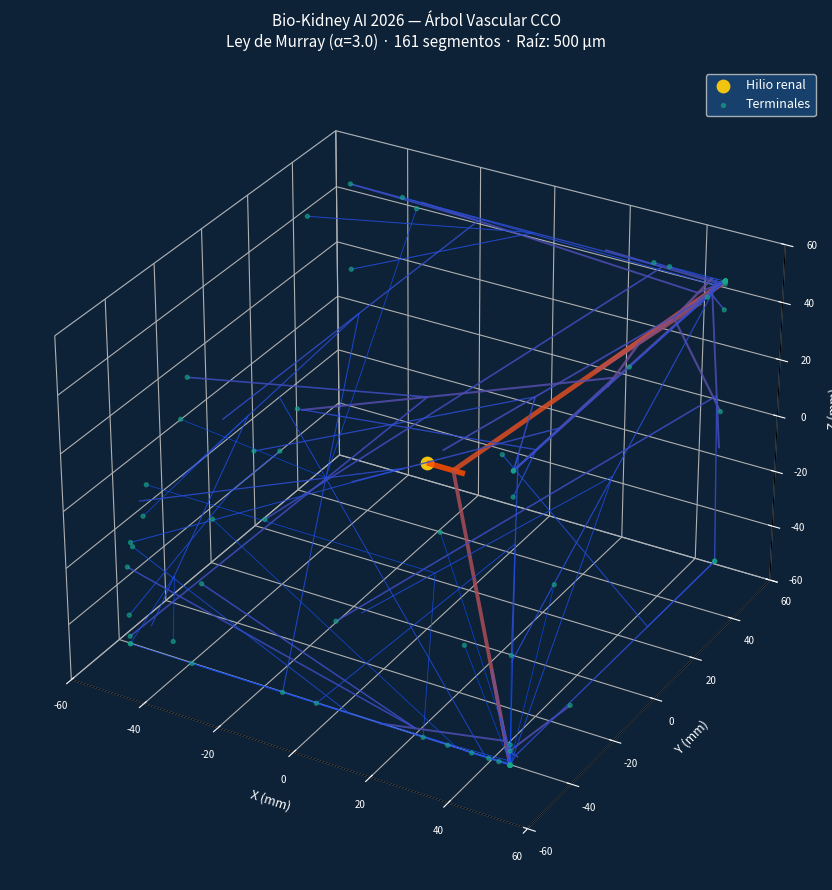

Write the Python code that produced this figure.
import numpy as np
import matplotlib.pyplot as plt
from mpl_toolkits.mplot3d import Axes3D
from mpl_toolkits.mplot3d.art3d import Line3DCollection
import csv
import os

# ── PARÁMETROS GLOBALES ────────────────────────────────────────────────────────
RADIO_RAIZ      = 500e-6   # 500 µm — arteria renal principal
PRESION_ENTRADA = 13300    # Pa (~100 mmHg)
VISCOSIDAD      = 3.5e-3   # Pa·s (sangre)
N_SEGMENTOS     = 80       # número de segmentos vasculares a generar
RADIO_MIN       = 10e-6    # 10 µm — límite capilar
ALPHA_MURRAY    = 3.0      # exponente Ley de Murray
DOMINIO         = 0.05     # cubo de 5 cm de lado (m)
SEMILLA         = 42       # reproducibilidad

np.random.seed(SEMILLA)

# ── ESTRUCTURA DE SEGMENTO ─────────────────────────────────────────────────────
class Segmento:
    _id = 0
    def __init__(self, inicio, fin, radio, padre=None):
        self.id     = Segmento._id
        Segmento._id += 1
        self.inicio = np.array(inicio, dtype=float)
        self.fin    = np.array(fin,    dtype=float)
        self.radio  = radio
        self.padre  = padre
        self.hijos  = []
        self.longitud = np.linalg.norm(self.fin - self.inicio)

    def reynolds(self):
        rho = 1060  # kg/m³ densidad sangre
        v   = PRESION_ENTRADA * self.radio**2 / (8 * VISCOSIDAD * max(self.longitud, 1e-6))
        return 2 * rho * v * self.radio / VISCOSIDAD

# ── LEY DE MURRAY ──────────────────────────────────────────────────────────────
def radio_hijos_murray(r_padre, asimetria=0.0):
    """
    r³_padre = r³_hijo1 + r³_hijo2
    asimetria ∈ [-0.3, 0.3] para variación natural
    """
    fraccion = 0.5 + asimetria
    r1 = r_padre * (fraccion) ** (1.0 / ALPHA_MURRAY)
    r2 = r_padre * (1.0 - fraccion) ** (1.0 / ALPHA_MURRAY)
    return r1, r2

# ── PUNTO DE BIFURCACIÓN ───────────────────────────────────────────────────────
def punto_bifurcacion(seg, t=0.6):
    """Punto a lo largo del segmento donde ocurre la bifurcación"""
    return seg.inicio + t * (seg.fin - seg.inicio)

# ── DIRECCIÓN DE HIJOS ─────────────────────────────────────────────────────────
def direcciones_hijos(dir_padre):
    """
    Genera dos direcciones hijas con ángulo de bifurcación basado en Murray.
    Ángulo óptimo ~37° para bifurcación simétrica.
    """
    angulo_base = np.radians(np.random.uniform(25, 45))
    rotacion    = np.random.uniform(0, 2 * np.pi)

    # Vector perpendicular al padre
    perp = np.array([-dir_padre[1], dir_padre[0], 0])
    if np.linalg.norm(perp) < 1e-10:
        perp = np.array([0, -dir_padre[2], dir_padre[1]])
    perp = perp / np.linalg.norm(perp)

    # Rotar perp alrededor de dir_padre
    c, s   = np.cos(rotacion), np.sin(rotacion)
    eje    = dir_padre / np.linalg.norm(dir_padre)
    perp_r = (perp * c +
              np.cross(eje, perp) * s +
              eje * np.dot(eje, perp) * (1 - c))
    perp_r = perp_r / np.linalg.norm(perp_r)

    dir1 = (dir_padre * np.cos(angulo_base) +
            perp_r    * np.sin(angulo_base))
    dir2 = (dir_padre * np.cos(angulo_base) -
            perp_r    * np.sin(angulo_base))

    return (dir1 / np.linalg.norm(dir1),
            dir2 / np.linalg.norm(dir2))

# ── GENERADOR CCO PRINCIPAL ────────────────────────────────────────────────────
def generar_arbol_cco():
    Segmento._id = 0
    segmentos = []

    # Segmento raíz — arteria renal entrando al hilio
    raiz = Segmento(
        inicio = [0.0, 0.0, 0.0],
        fin    = [0.01, 0.0, 0.0],
        radio  = RADIO_RAIZ
    )
    segmentos.append(raiz)
    cola = [raiz]

    iteracion = 0
    while iteracion < N_SEGMENTOS and cola:
        # Seleccionar segmento a bifurcar (preferir los más grandes)
        pesos = np.array([s.radio for s in cola])
        pesos = pesos / pesos.sum()
        idx   = np.random.choice(len(cola), p=pesos)
        padre = cola[idx]

        # Verificar radio mínimo
        r1, r2 = radio_hijos_murray(
            padre.radio,
            asimetria=np.random.uniform(-0.2, 0.2)
        )
        if r1 < RADIO_MIN or r2 < RADIO_MIN:
            cola.pop(idx)
            continue

        # Punto y dirección de bifurcación
        t      = np.random.uniform(0.4, 0.8)
        p_bif  = punto_bifurcacion(padre, t)
        dir_p  = padre.fin - padre.inicio
        dir_p  = dir_p / np.linalg.norm(dir_p)
        d1, d2 = direcciones_hijos(dir_p)

        # Longitud hija proporcional al radio (escala alométrica)
        long1 = max(r1 * np.random.uniform(8, 15) * 100, 2e-3)
        long2 = max(r2 * np.random.uniform(8, 15) * 100, 2e-3)

        fin1  = p_bif + d1 * long1
        fin2  = p_bif + d2 * long2

        # Mantener dentro del dominio
        fin1  = np.clip(fin1, -DOMINIO, DOMINIO)
        fin2  = np.clip(fin2, -DOMINIO, DOMINIO)

        h1 = Segmento(p_bif, fin1, r1, padre)
        h2 = Segmento(p_bif, fin2, r2, padre)
        padre.hijos = [h1, h2]

        segmentos.append(h1)
        segmentos.append(h2)
        cola.pop(idx)
        cola.append(h1)
        cola.append(h2)
        iteracion += 1

    return segmentos

# ── VALIDACIÓN ─────────────────────────────────────────────────────────────────
def validar_arbol(segmentos):
    print("\n" + "═"*50)
    print("  VALIDACIÓN DEL ÁRBOL VASCULAR CCO")
    print("═"*50)
    print(f"  Segmentos totales   : {len(segmentos)}")

    radios   = [s.radio * 1e6 for s in segmentos]
    reynolds = [s.reynolds()  for s in segmentos]

    print(f"  Radio mínimo        : {min(radios):.1f} µm")
    print(f"  Radio máximo        : {max(radios):.1f} µm")
    print(f"  Radio promedio      : {np.mean(radios):.1f} µm")
    print(f"  Reynolds máximo     : {max(reynolds):.1f}")
    print(f"  Reynolds promedio   : {np.mean(reynolds):.1f}")

    laminar = sum(1 for r in reynolds if r < 2100)
    print(f"  Flujo laminar       : {laminar}/{len(segmentos)} "
          f"({100*laminar/len(segmentos):.1f}%)")

    # Verificar Ley de Murray en bifurcaciones
    violaciones = 0
    for s in segmentos:
        if len(s.hijos) == 2:
            lhs = s.radio ** ALPHA_MURRAY
            rhs = (s.hijos[0].radio ** ALPHA_MURRAY +
                   s.hijos[1].radio ** ALPHA_MURRAY)
            if abs(lhs - rhs) / lhs > 0.01:
                violaciones += 1

    bifurcaciones = sum(1 for s in segmentos if len(s.hijos) == 2)
    print(f"  Bifurcaciones       : {bifurcaciones}")
    print(f"  Violaciones Murray  : {violaciones}")
    print(f"  Cumplimiento Murray : {100*(1-violaciones/max(bifurcaciones,1)):.1f}%")
    print("═"*50 + "\n")

# ── EXPORTAR CSV ───────────────────────────────────────────────────────────────
def exportar_csv(segmentos, ruta):
    with open(ruta, 'w', newline='') as f:
        writer = csv.writer(f)
        writer.writerow(['id', 'x1', 'y1', 'z1',
                         'x2', 'y2', 'z2',
                         'radio_um', 'longitud_mm', 'reynolds'])
        for s in segmentos:
            writer.writerow([
                s.id,
                *s.inicio * 1000,
                *s.fin    * 1000,
                round(s.radio * 1e6, 2),
                round(s.longitud * 1000, 3),
                round(s.reynolds(), 2)
            ])
    print(f"  CSV exportado → {ruta}")

# ── VISUALIZACIÓN 3D ───────────────────────────────────────────────────────────
def visualizar(segmentos, ruta_img):
    fig = plt.figure(figsize=(12, 9), facecolor='#0D2137')
    ax  = fig.add_subplot(111, projection='3d')
    ax.set_facecolor('#0D2137')

    radio_max = max(s.radio for s in segmentos)
    radio_min = min(s.radio for s in segmentos)

    lineas  = []
    colores = []

    for s in segmentos:
        lineas.append([s.inicio * 1000, s.fin * 1000])
        # Color por radio: rojo=grande, azul=pequeño
        t = (s.radio - radio_min) / max(radio_max - radio_min, 1e-10)
        colores.append((t, 0.3, 1.0 - t, 0.85))

    col = Line3DCollection(lineas, colors=colores,
                           linewidths=[max(0.5, s.radio/radio_max*4)
                                       for s in segmentos])
    ax.add_collection3d(col)

    # Punto raíz
    ax.scatter(*segmentos[0].inicio * 1000,
               color='#F1C40F', s=80, zorder=5, label='Hilio renal')

    # Terminales
    terminales = [s for s in segmentos if not s.hijos]
    if terminales:
        pts = np.array([s.fin * 1000 for s in terminales])
        ax.scatter(pts[:,0], pts[:,1], pts[:,2],
                   color='#17A589', s=8, alpha=0.6, label='Terminales')

    # Formato
    todos = np.array([[s.inicio, s.fin] for s in segmentos]).reshape(-1, 3) * 1000
    for set_lim, datos in zip(
        [ax.set_xlim, ax.set_ylim, ax.set_zlim],
        [todos[:,0], todos[:,1], todos[:,2]]
    ):
        mn, mx = datos.min(), datos.max()
        pad = (mx - mn) * 0.1 or 1
        set_lim(mn - pad, mx + pad)

    ax.set_xlabel('X (mm)', color='white', fontsize=9)
    ax.set_ylabel('Y (mm)', color='white', fontsize=9)
    ax.set_zlabel('Z (mm)', color='white', fontsize=9)
    ax.tick_params(colors='white', labelsize=7)
    for pane in [ax.xaxis.pane, ax.yaxis.pane, ax.zaxis.pane]:
        pane.fill = False
        pane.set_edgecolor('#1A4A7A')
    ax.grid(True, color='#1A4A7A', alpha=0.3)

    plt.title('Bio-Kidney AI 2026 — Árbol Vascular CCO\n'
              f'Ley de Murray (α={ALPHA_MURRAY}) · '
              f'{len(segmentos)} segmentos · '
              f'Raíz: {RADIO_RAIZ*1e6:.0f} µm',
              color='white', fontsize=11, pad=15)
    plt.legend(facecolor='#1A4A7A', labelcolor='white', fontsize=9)
    plt.tight_layout()
    plt.savefig(ruta_img, dpi=150, bbox_inches='tight',
                facecolor='#0D2137')
    plt.show()
    print(f"  Imagen guardada  → {ruta_img}")

# ── MAIN ───────────────────────────────────────────────────────────────────────
if __name__ == "__main__":
    SALIDA = os.path.expanduser(
        "~/Escritorio/BioKidney-AI/02_vascular_cco/"
    )
    os.makedirs(SALIDA, exist_ok=True)

    print("\n  Generando árbol vascular CCO...")
    print(f"  Segmentos objetivo : {N_SEGMENTOS}")
    print(f"  Radio raíz        : {RADIO_RAIZ*1e6:.0f} µm")
    print(f"  Radio mínimo      : {RADIO_MIN*1e6:.0f} µm")
    print(f"  Ley de Murray α   : {ALPHA_MURRAY}")

    segmentos = generar_arbol_cco()
    validar_arbol(segmentos)
    exportar_csv(segmentos,
                 SALIDA + "arbol_vascular_cco.csv")
    visualizar(segmentos,
               SALIDA + "arbol_vascular_cco.png")
